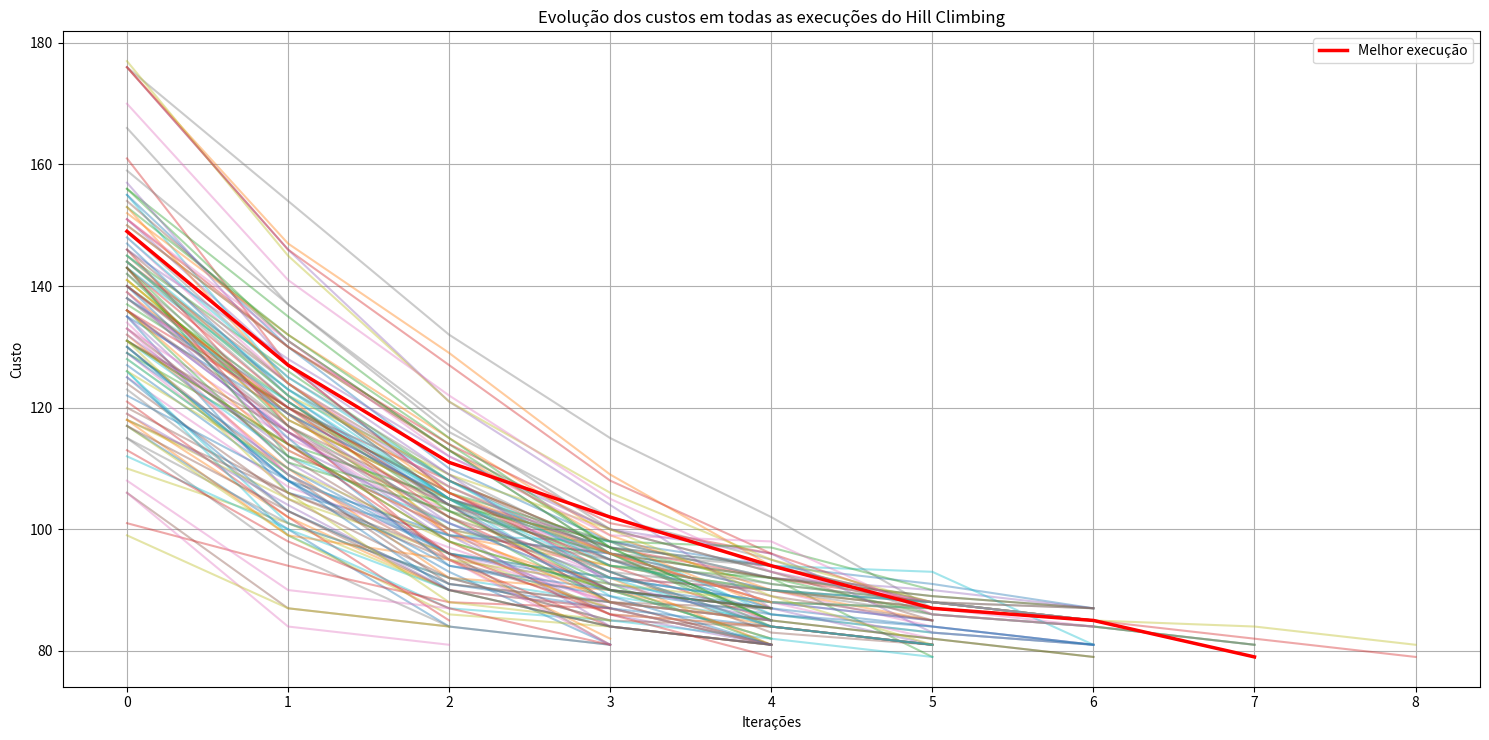

Here is the Python script that generated this plot:
import random
import matplotlib.pyplot as plt
import time

inicio = time.time()
# Matriz de custos (empresas x projetos)
matrix_valores = [
    [12, 18, 15, 22, 9, 14, 20, 11, 17],
    [19, 8, 13, 25, 16, 10, 7, 21, 24],
    [6, 14, 27, 10, 12, 19, 23, 16, 8],
    [17, 11, 20, 9, 18, 13, 25, 14, 22],
    [10, 23, 16, 14, 7, 21, 12, 19, 15],
    [13, 25, 9, 17, 11, 8, 16, 22, 20],
    [21, 16, 24, 12, 20, 15, 9, 18, 10],
    [8, 19, 11, 16, 22, 17, 14, 10, 13],
    [15, 10, 18, 21, 13, 12, 22, 9, 16]
]

# Função para calcular o custo total de uma solução


def calcular_custo(solucao):
    custo_total = 0  # Custo total inicial
    # Para cada empresa, pega o projeto correspondente
    for empresa, projeto in enumerate(solucao):
        # Aqui, adicionamos em custo_total o valor da empresa X no projeto Y alocado.
        # usamos -1 porque os projetos são de 1 a 9, mas os índices da lista são de 0 a 8.
        # Adiciona o custo do projeto à soma total
        custo_total += matrix_valores[empresa][projeto - 1]
    return custo_total

# Para gerar vizinhos, trocamos os projetos entre duas empresas somente se o custo do novo projeto for menor que o atual.
# Assim, garantimos que estamos sempre buscando soluções melhores.


def gerar_vizinhos_melhores(solucao, custo_atual):
    vizinhos = []  # Lista para armazenar vizinhos melhores
    for i in range(len(solucao)):  # Compara todas as trocas possíveis entre empresas
        for j in range(i + 1, len(solucao)):
            vizinho = solucao.copy()  # Copia a solução atual pra poder mudar ela
            # Troca os projetos entre as duas empresas
            vizinho[i], vizinho[j] = vizinho[j], vizinho[i]
            # Calcula o custo do vizinho novo
            custo_vizinho = calcular_custo(vizinho)
            if custo_vizinho < custo_atual:  # Será aceito se o custo for menor que o atual
                # Adiciona o vizinho à lista
                vizinhos.append((vizinho, custo_vizinho))
    return vizinhos

# Nossa função principal de Hill Climbing, que gera uma solução inicial aleatória e tenta melhorá-la.


def hill_climbing():
    solucao_atual = list(range(1, 10))  # Geramos uma lista de 1 a 9 aleatorioa
    # Embaralha a lista para gerar uma solução inicial aleatória
    random.shuffle(solucao_atual)
    # Chama a função de calcular custo
    custo_atual = calcular_custo(solucao_atual)
    custos = [custo_atual]

    while True:
        # Vai buscar os melhores vizinhos a partir da aleatória
        vizinhos_melhores = gerar_vizinhos_melhores(solucao_atual, custo_atual)

        # Caso ela seja a melhor solução e não tiver vizinhos melhores, para o loop.
        if not vizinhos_melhores:
            break

        melhor_vizinho, melhor_custo = min(
            vizinhos_melhores, key=lambda x: x[1])  # Seleciona o melhor vizinho entre todos encontrados.
        solucao_atual = melhor_vizinho  # Poe o melhor vizinho como a melhor solução
        custo_atual = melhor_custo  # Poe o melhor custo da seleção escolhida
        custos.append(custo_atual)  # Adiciona o custo atual na lista de custos

    return solucao_atual, custo_atual, custos


# Aqui basicamente chamamos o hill_climbing n vezes e dentre todas retornando a com menor custo. Buscamos o menor global assim.
def multi_start_hill_climbing(n):
    melhor_solucao = None
    # Valor infinito garante qualquer valor já seja o melhor. Poderia ser algo como 100000, mas por boas práticas é melhor por dessa forma.
    melhor_custo = float('inf')
    melhor_custos = []  # Para armazenar os custos do melhor Hill Climbing
    todas_execucoes = []

    for _ in range(n):  # Execução do hill climbing
        solucao, custo, custos = hill_climbing()
        # Adiciona os custos de cada execução na lista de execuções
        todas_execucoes.append(custos)
        # quando o custo de uma for menor que a atual, os valores mudam e ela passa a ser o menor local.
        if custo < melhor_custo:
            melhor_solucao = solucao
            melhor_custo = custo
            melhor_custos = custos  # Atualiza os custos do melhor Hill Climbing
    # Vai retornar o menor custo de todos da iteração, e junto a lista da solução. Aqui a chance de ser o mínimo global é alta.
    return melhor_solucao, melhor_custo, melhor_custos, todas_execucoes


# Executa o Multi-start, podemos mudar as iterações aqui.
solucao, custo, melhor_custos, todas_execucoes = multi_start_hill_climbing(120)

# Exibe resultado da melhor e seu custo
print("Melhor solução (projeto por empresa):", solucao)
print("Custo total:", custo)

# Exibe a matriz binária de alocação.
print("\nMatriz binária (empresa x projeto):")
# Cria a matriz 9x9 com 0 (zeros)
matriz_binaria = [[0 for _ in range(9)] for _ in range(9)]
for empresa, projeto in enumerate(solucao):
    # Coloca o 1 na posição correspondente de [empresa][projeto] = [i][j] que está no vetor
    # Subtrai porque la encima ta de 1 a 9, e tem que ser de 0 a 8 nas matrizes.
    matriz_binaria[empresa][projeto - 1] = 1

for linha in matriz_binaria:  # Print da matriz binária
    print(' '.join(str(valor) for valor in linha))

# Tempo de execução
fim = time.time()
print(f"Tempo total de execução: {fim - inicio:.2f} segundos")

# Plotando todas as execuções
plt.figure(figsize=(15, 7.5))
for i, execucao in enumerate(todas_execucoes):
    plt.plot(execucao, alpha=0.4)
# Destaca a melhor em vermelho
plt.plot(melhor_custos, color='red', linewidth=2.5, label='Melhor execução')
plt.title('Evolução dos custos em todas as execuções do Hill Climbing')
plt.xlabel('Iterações')
plt.ylabel('Custo')
plt.legend()
plt.grid(True)
plt.tight_layout()
plt.show()
